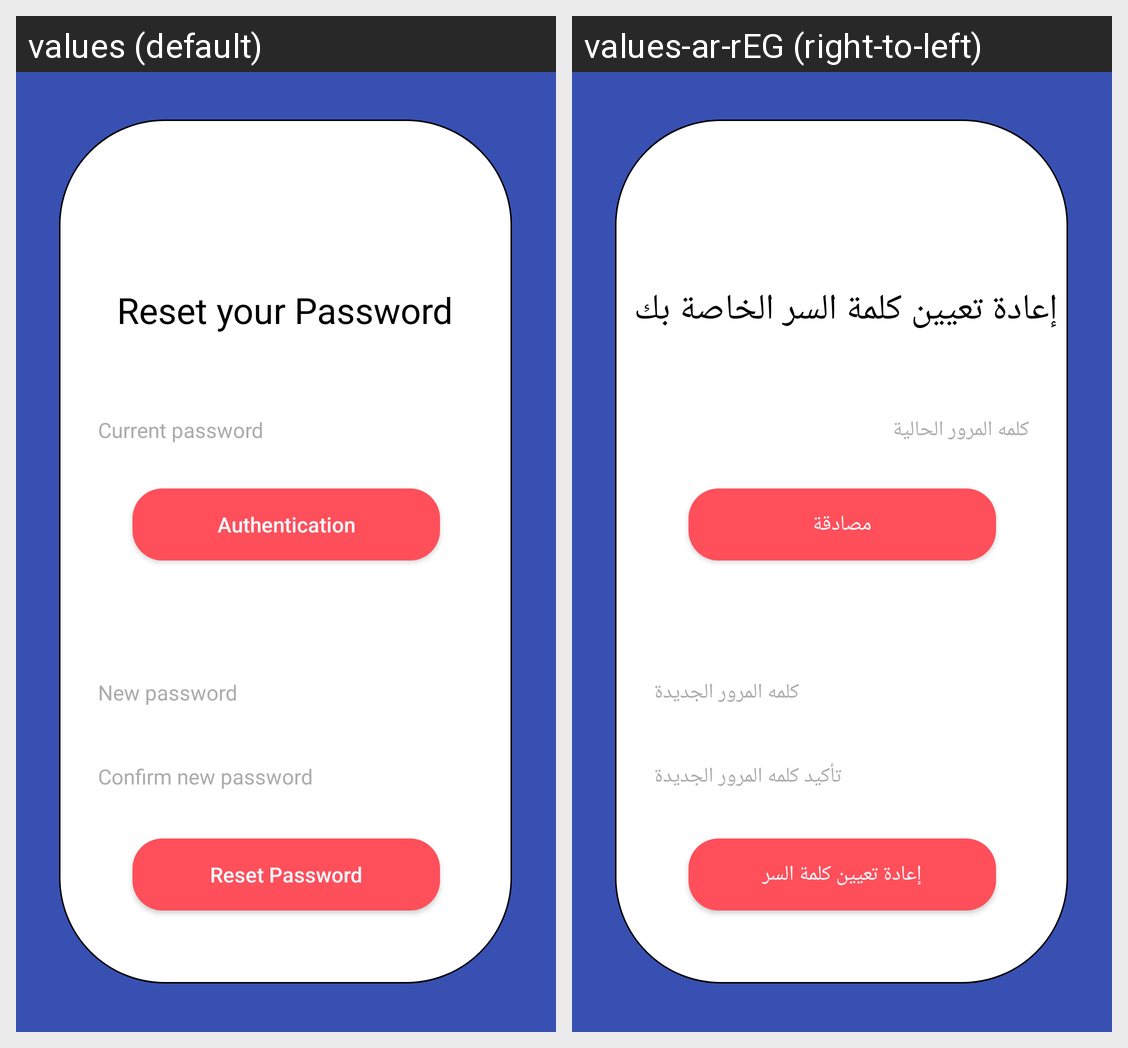

The same Android screen rendered under two of its app's locales, left to right. List the strings drawn on it with the default value and each locale's translation.
Android screen res/layout/activity_forget_password.xml rendered under 2 locales, left to right: values (default), values-ar-rEG (right-to-left). Device: Nexus 5 (rendered at 1080×1920; each locale shown at half size, 540×960, under a caption strip naming it); theme Theme.MedScan.
Strings drawn on this screen, with the default value and each locale's value (text and hints the layout hard-codes, and strings that could not be matched under every locale, appear in the picture but are not listed):

txt_reset
  values: Reset your Password
  values-ar-rEG: إعادة تعيين كلمة السر الخاصة بك 

current_pass
  values: Current password
  values-ar-rEG: كلمه المرور الحالية

new_pass
  values: New password
  values-ar-rEG: كلمه المرور الجديدة

confirm_pass
  values: Confirm new password
  values-ar-rEG: تأكيد كلمه المرور الجديدة

btn_reset_password
  values: Reset Password
  values-ar-rEG: إعادة تعيين كلمة السر

authentication
  values: Authentication
  values-ar-rEG: مصادقة
